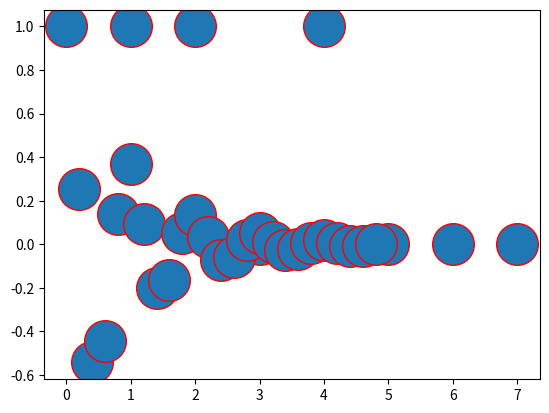

Source code (Python):
import pandas as pd 
import numpy as np
import matplotlib.pyplot as plt
a =pd.DataFrame()
a['age']=[1,2,3,4,5,6,7]
a['height']=[50,70,90,110,120,130,145]
a['weight']=[5,10,15,18,20,22,24]
a['gender']=[1,1,0,1,0,0,0]

l = plt.plot(a['age'],a['gender'],'ro')
plt.setp(l,markersize=30)
plt.setp(l,markerfacecolor='C0')
plt.show()

#%%

import matplotlib.pyplot as plt
import numpy as np


def f(t):
    'A damped exponential'
    s1 = np.cos(2 * np.pi * t)
    e1 = np.exp(-t)
    return s1 * e1


t1 = np.arange(0.0, 5.0, .2)

l = plt.plot(t1, f(t1), 'ro')
plt.setp(l, markersize=30)
plt.setp(l, markerfacecolor='C0')

plt.show()

#%%






